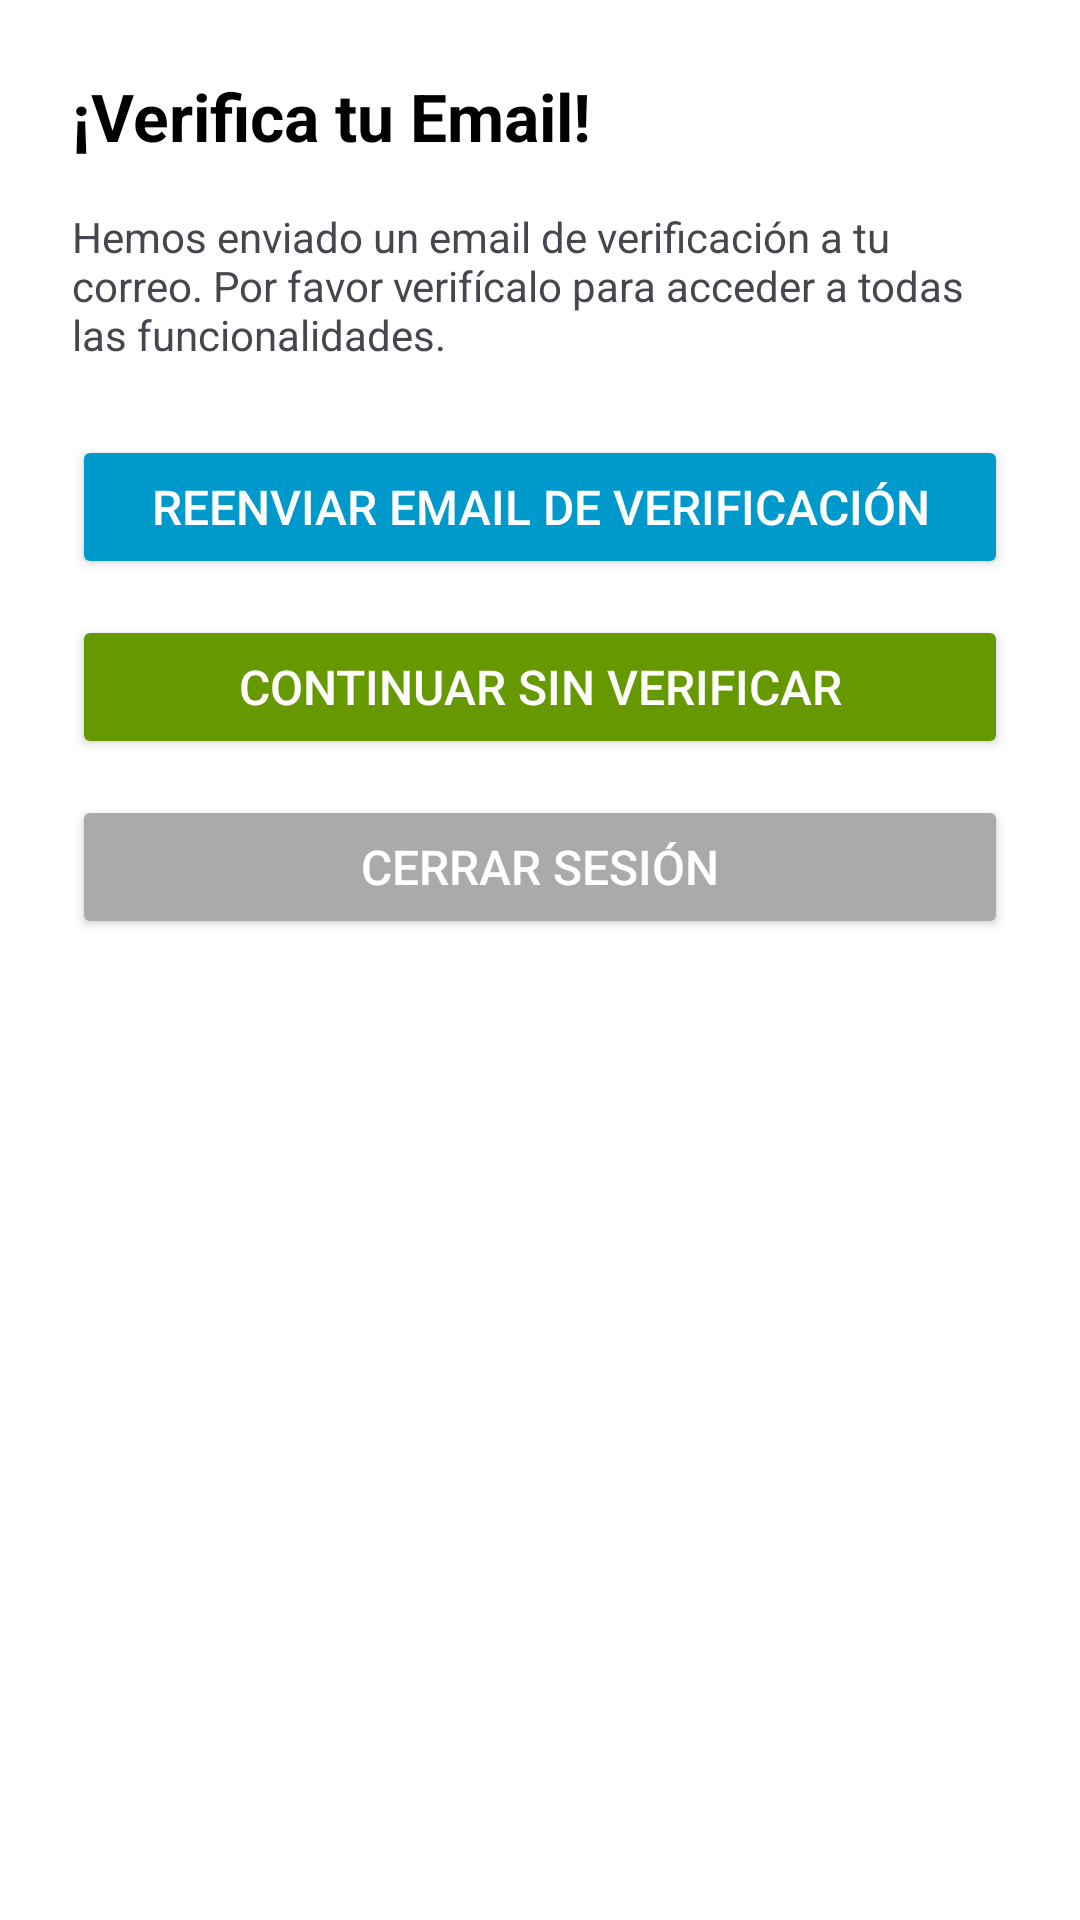

Write the Android layout XML for this screen, with the resource values it uses.
<!-- AndroidManifest.xml: application theme Theme.AppVeterinaria -->
<!-- res/layout/dialog_verificacion_email.xml -->
<?xml version="1.0" encoding="utf-8"?>
<LinearLayout xmlns:android="http://schemas.android.com/apk/res/android"
    android:layout_width="match_parent"
    android:layout_height="wrap_content"
    android:layout_margin="24dp"
    android:orientation="vertical"
    android:background="@android:color/white"
    android:padding="24dp">

    <TextView
        android:layout_width="wrap_content"
        android:layout_height="wrap_content"
        android:text="¡Verifica tu Email!"
        android:textSize="22sp"
        android:textStyle="bold"
        android:textColor="@android:color/black"
        android:layout_marginBottom="16dp" />

    <TextView
        android:layout_width="wrap_content"
        android:layout_height="wrap_content"
        android:text="Hemos enviado un email de verificación a tu correo. Por favor verifícalo para acceder a todas las funcionalidades."
        android:textSize="14sp"
        android:layout_marginBottom="24dp" />

    <Button
        android:id="@+id/btnReenviarVerificacion"
        android:layout_width="match_parent"
        android:layout_height="wrap_content"
        android:text="Reenviar email de verificación"
        android:textSize="16sp"
        android:backgroundTint="@android:color/holo_blue_dark"
        android:textColor="@android:color/white"
        android:padding="12dp"
        android:layout_marginBottom="12dp" />

    <Button
        android:id="@+id/btnContinuarSinVerificar"
        android:layout_width="match_parent"
        android:layout_height="wrap_content"
        android:text="Continuar sin verificar"
        android:textSize="16sp"
        android:backgroundTint="@android:color/holo_green_dark"
        android:textColor="@android:color/white"
        android:padding="12dp"
        android:layout_marginBottom="12dp" />

    <Button
        android:id="@+id/btnCerrarSesionVerificar"
        android:layout_width="match_parent"
        android:layout_height="wrap_content"
        android:text="Cerrar sesión"
        android:textSize="16sp"
        android:backgroundTint="@android:color/darker_gray"
        android:textColor="@android:color/white"
        android:padding="12dp" />

</LinearLayout>
<!-- resources referenced by this layout -->
<resources>
  <style name="Theme.AppVeterinaria" parent="Base.Theme.AppVeterinaria" />
  <style name="Base.Theme.AppVeterinaria" parent="Theme.Material3.DayNight.NoActionBar">
          
          
      </style>
</resources>
